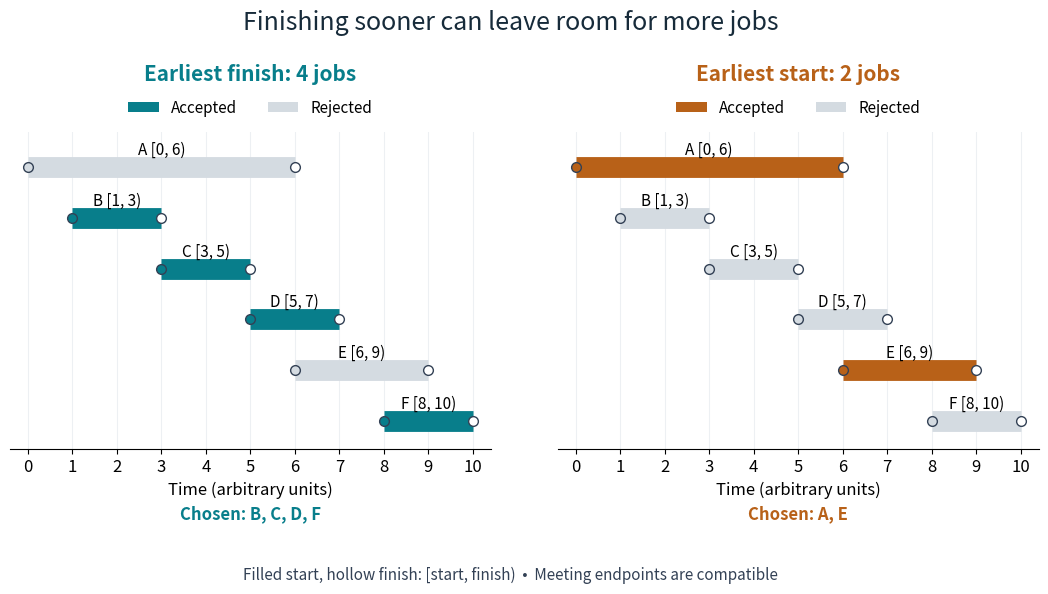

This figure's Python source: (Note: this script raises an exception after producing the figure.)
"""Original six-job comparison; Python 3.14, matplotlib 3.10.7.

Run from _media; writes this script's basename with a .png extension.
"""
from pathlib import Path

import matplotlib.pyplot as plt
from matplotlib.patches import Patch


JOBS = [("A", 0, 6), ("B", 1, 3), ("C", 3, 5),
        ("D", 5, 7), ("E", 6, 9), ("F", 8, 10)]


def scan(key):
    chosen = []
    finish = None
    for name, start, end in sorted(JOBS, key=key):
        if finish is None or start >= finish:
            chosen.append(name)
            finish = end
    return chosen


def main():
    finish = scan(lambda job: job[2])
    start = scan(lambda job: job[1])
    assert finish == ["B", "C", "D", "F"]
    assert start == ["A", "E"]
    plt.rcParams.update({"font.size": 12, "axes.titlesize": 15})
    fig, axes = plt.subplots(1, 2, figsize=(11, 6.1), dpi=110,
                             sharex=True, sharey=True, facecolor="white")
    for ax, accepted, color, title in zip(
        axes, [finish, start], ["#087e8b", "#b86118"],
        ["Earliest finish: 4 jobs", "Earliest start: 2 jobs"]
    ):
        ax.set_facecolor("white")
        for row, (name, left, right) in enumerate(JOBS):
            y = 5 - row
            shade = color if name in accepted else "#d4dbe1"
            ax.plot([left, right], [y, y], color=shade, lw=15,
                    solid_capstyle="butt", zorder=2)
            ax.plot(left, y, "o", ms=7, color=shade, mec="#334155", zorder=3)
            ax.plot(right, y, "o", ms=7, mfc="white", mec="#334155", zorder=3)
            ax.text((left + right) / 2, y + .25,
                    f"{name} [{left}, {right})", ha="center", fontsize=11)
        ax.set_title(title, color=color, fontweight="bold", pad=37)
        ax.set_xlim(-.4, 10.4)
        ax.set_ylim(-.55, 5.7)
        ax.set_xticks(range(11))
        ax.set_yticks([])
        ax.set_xlabel("Time (arbitrary units)")
        ax.grid(axis="x", color="#edf0f3", zorder=0)
        ax.spines[["left", "right", "top"]].set_visible(False)
        ax.legend(handles=[Patch(facecolor=color, label="Accepted"),
                           Patch(facecolor="#d4dbe1", label="Rejected")],
                  ncol=2, frameon=False, loc="lower center",
                  bbox_to_anchor=(.5, 1.005), fontsize=11)
        ax.text(.5, -.22, "Chosen: " + ", ".join(accepted),
                transform=ax.transAxes, ha="center", fontweight="bold",
                color=color)
    fig.suptitle("Finishing sooner can leave room for more jobs", y=.97,
                 fontsize=18, color="#172b3a")
    fig.text(.5, .035, "Filled start, hollow finish: [start, finish)  •  Meeting endpoints are compatible",
             ha="center", fontsize=11, color="#334155")
    fig.subplots_adjust(left=.045, right=.98, top=.77, bottom=.25, wspace=.14)
    fig.savefig(Path(__file__).stem + ".png", facecolor="white", transparent=False)
    plt.close(fig)


if __name__ == "__main__":
    main()
